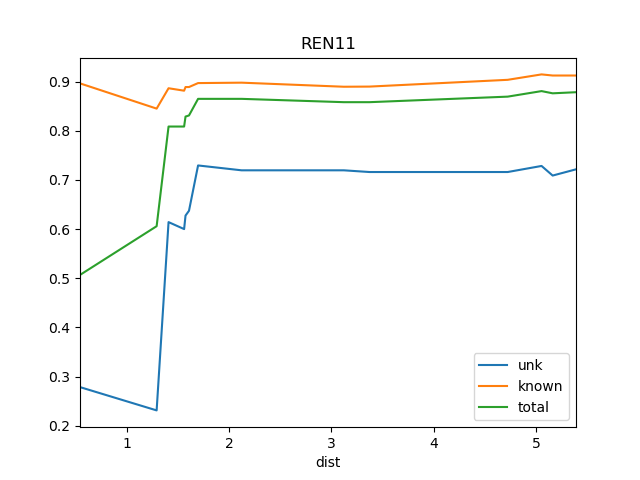

The data file committed next to this chart (first rows):
dist, known, total, train_docs, unk
0.5408, 0.8963, 0.5068, {'REN12'}, 0.2786
1.29, 0.845, 0.6059, {'St2', 'REN12'}, 0.2312
1.407, 0.8864, 0.8086, {'REN12', 'St2', 'REN18', 'BS1', 'REN19'…, 0.6142
1.559, 0.8815, 0.8086, {'REN12', 'St2', 'SRR1', 'REN18', 'BS1',…, 0.6
1.573, 0.8889, 0.8288, {'REN12', 'St2', 'SRR1', 'REN18', 'SOS1'…, 0.6275
1.607, 0.8889, 0.8311, {'REN12', 'WS1', 'St2', 'SRR1', 'REN18',…, 0.6373
1.695, 0.8969, 0.8649, {'REN2', 'REN12', 'WS1', 'St2', 'SRR1', …, 0.7294
2.121, 0.8978, 0.8649, {'REN8', 'REN7', 'REN2', 'REN12', 'WS1',…, 0.7195
3.121, 0.8895, 0.8581, {'REN8', 'REN7', 'REN2', 'REN6', 'REN12'…, 0.7195
3.372, 0.8898, 0.8581, {'REN8', 'REN7', 'REN2', 'REN4', 'REN9',…, 0.716
4.723, 0.9036, 0.8694, {'REN5', 'BS1', 'DSR', 'REN7', 'REN6', '…, 0.716
5.054, 0.9146, 0.8806, {'REN5', 'BS1', 'DSR', 'REN7', 'REN6', '…, 0.7284
5.163, 0.9123, 0.8761, {'Ko', 'REN5', 'BS1', 'DSR', 'REN7', 'RE…, 0.7089
5.391, 0.9123, 0.8784, {'Ko', 'REN5', 'BS1', 'DSR', 'REN7', 'RE…, 0.7215
